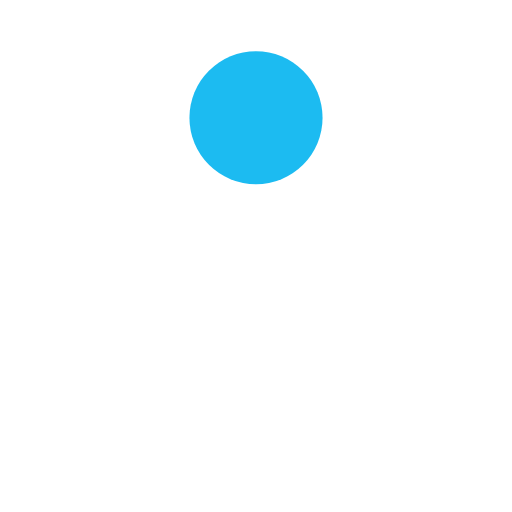
t = 0.00 s
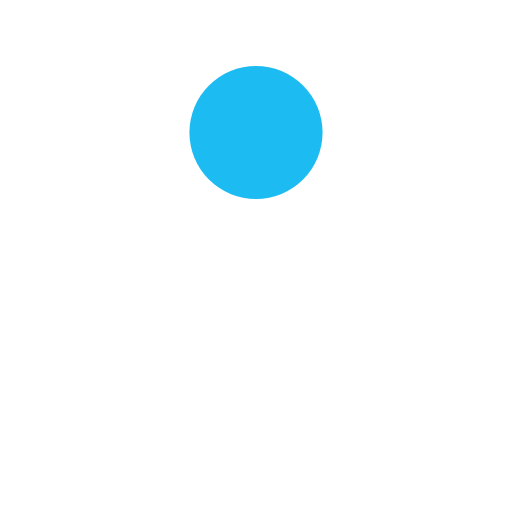
t = 0.13 s
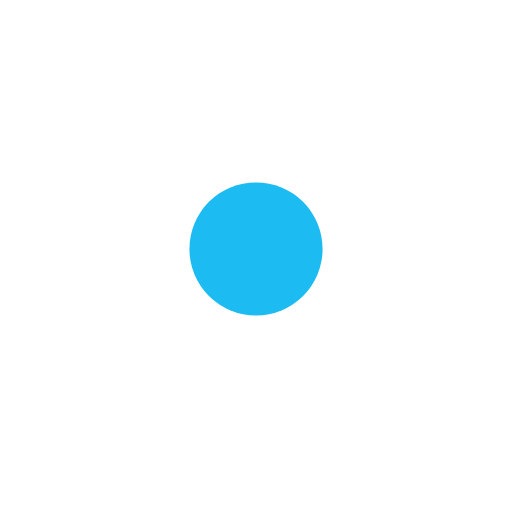
t = 0.38 s
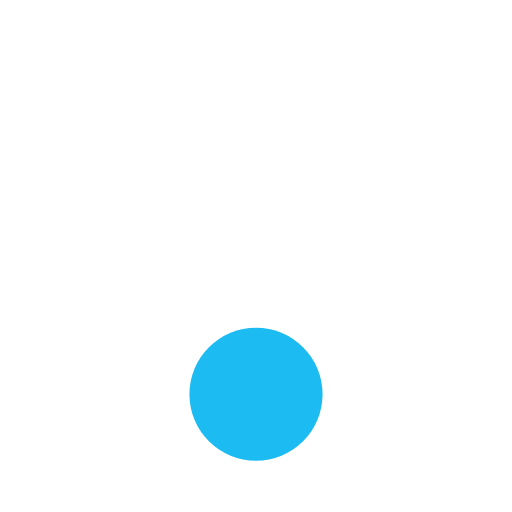
t = 0.50 s
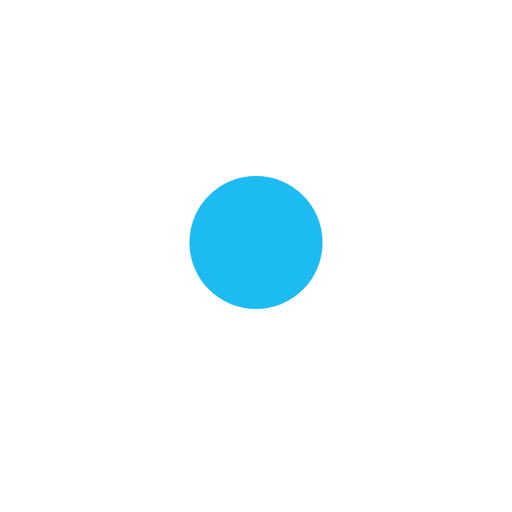
t = 0.63 s
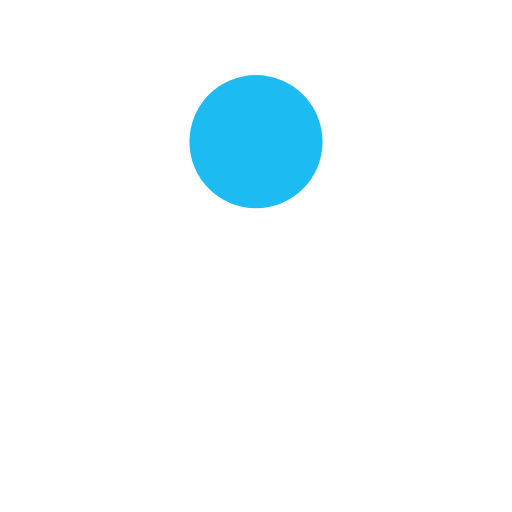
t = 0.88 s

The animated SVG that drew these frames (rendered in a browser with its animation timeline set to each time). Animation: 1 SMIL element (animate=1); one cycle of 1.00 s, repeats indefinitely.

<svg width="178px"  height="178px"  xmlns="http://www.w3.org/2000/svg" viewBox="0 0 100 100" preserveAspectRatio="xMidYMid" class="lds-ball" style="background: none;"><circle cx="50" ng-attr-cy="{{config.cy}}" ng-attr-r="{{config.radius}}" ng-attr-fill="{{config.color}}" cy="48.5074" r="13" fill="#1cbbf1"><animate attributeName="cy" calcMode="spline" values="23;77;23" keyTimes="0;0.5;1" dur="1" keySplines="0.45 0 0.9 0.55;0 0.45 0.55 0.9" begin="0s" repeatCount="indefinite"></animate></circle></svg>
